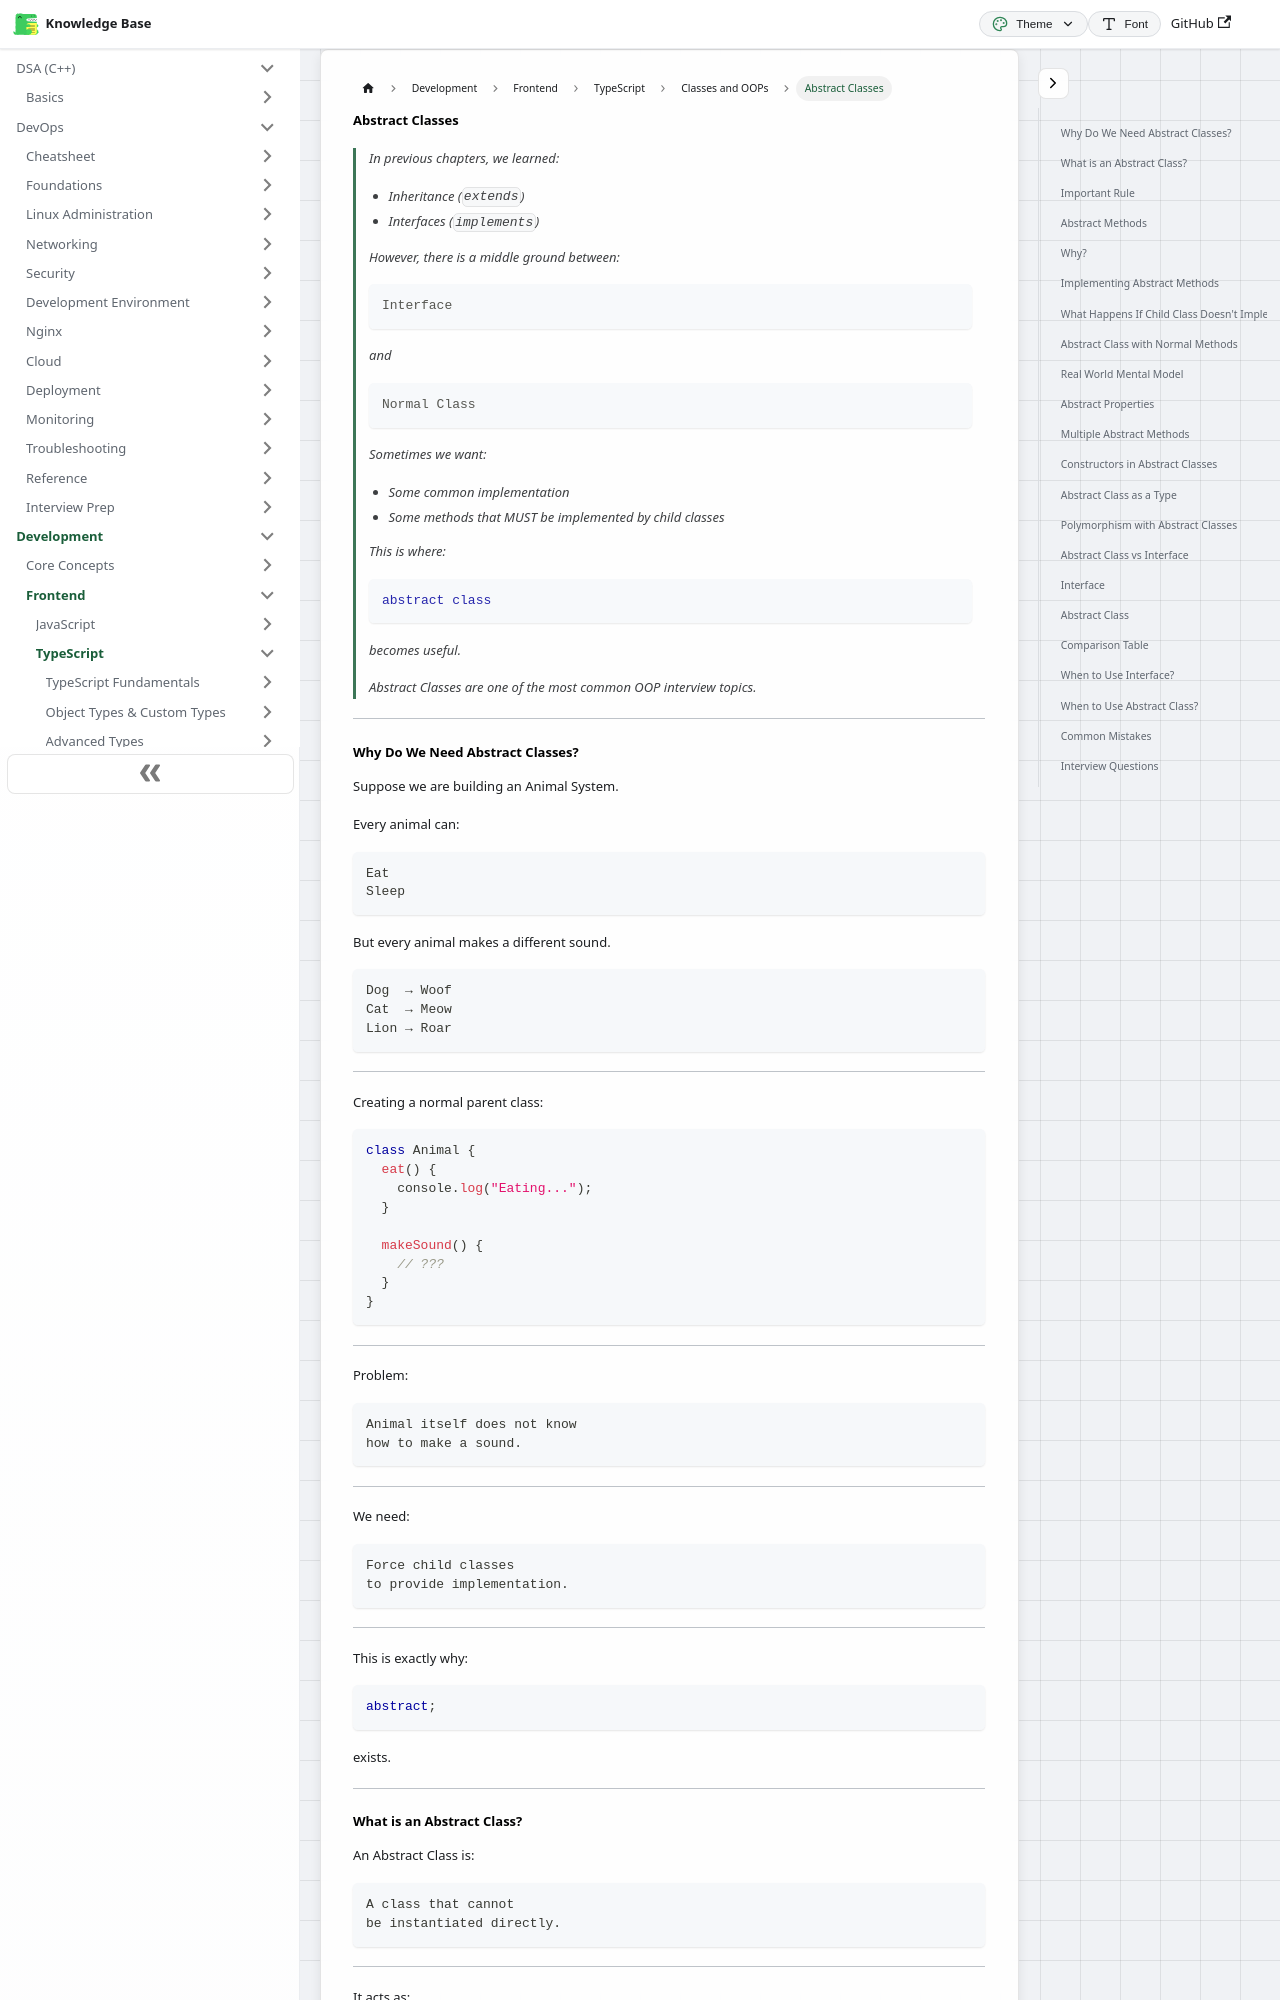

repository: codingsapienss/notes · page: docs/web-dev/typescript/classes-and-oops/part6.html · generator: docusaurus

# Abstract Classes

> In previous chapters, we learned:
>
> - Inheritance (`extends`)
> - Interfaces (`implements`)
>
> However, there is a middle ground between:
>
> ```text
> Interface
> ```
>
> and
>
> ```text
> Normal Class
> ```
>
> Sometimes we want:
>
> - Some common implementation
> - Some methods that MUST be implemented by child classes
>
> This is where:
>
> ```ts
> abstract class
> ```
>
> becomes useful.
>
> Abstract Classes are one of the most common OOP interview topics.

---

### Why Do We Need Abstract Classes?

Suppose we are building an Animal System.

Every animal can:

```text
Eat
Sleep
```

But every animal makes a different sound.

```text
Dog  → Woof
Cat  → Meow
Lion → Roar
```

---

Creating a normal parent class:

```ts
class Animal {
  eat() {
    console.log("Eating...");
  }

  makeSound() {
    // ???
  }
}
```

---

Problem:

```text
Animal itself does not know
how to make a sound.
```

---

We need:

```text
Force child classes
to provide implementation.
```

---

This is exactly why:

```ts
abstract;
```

exists.

---
